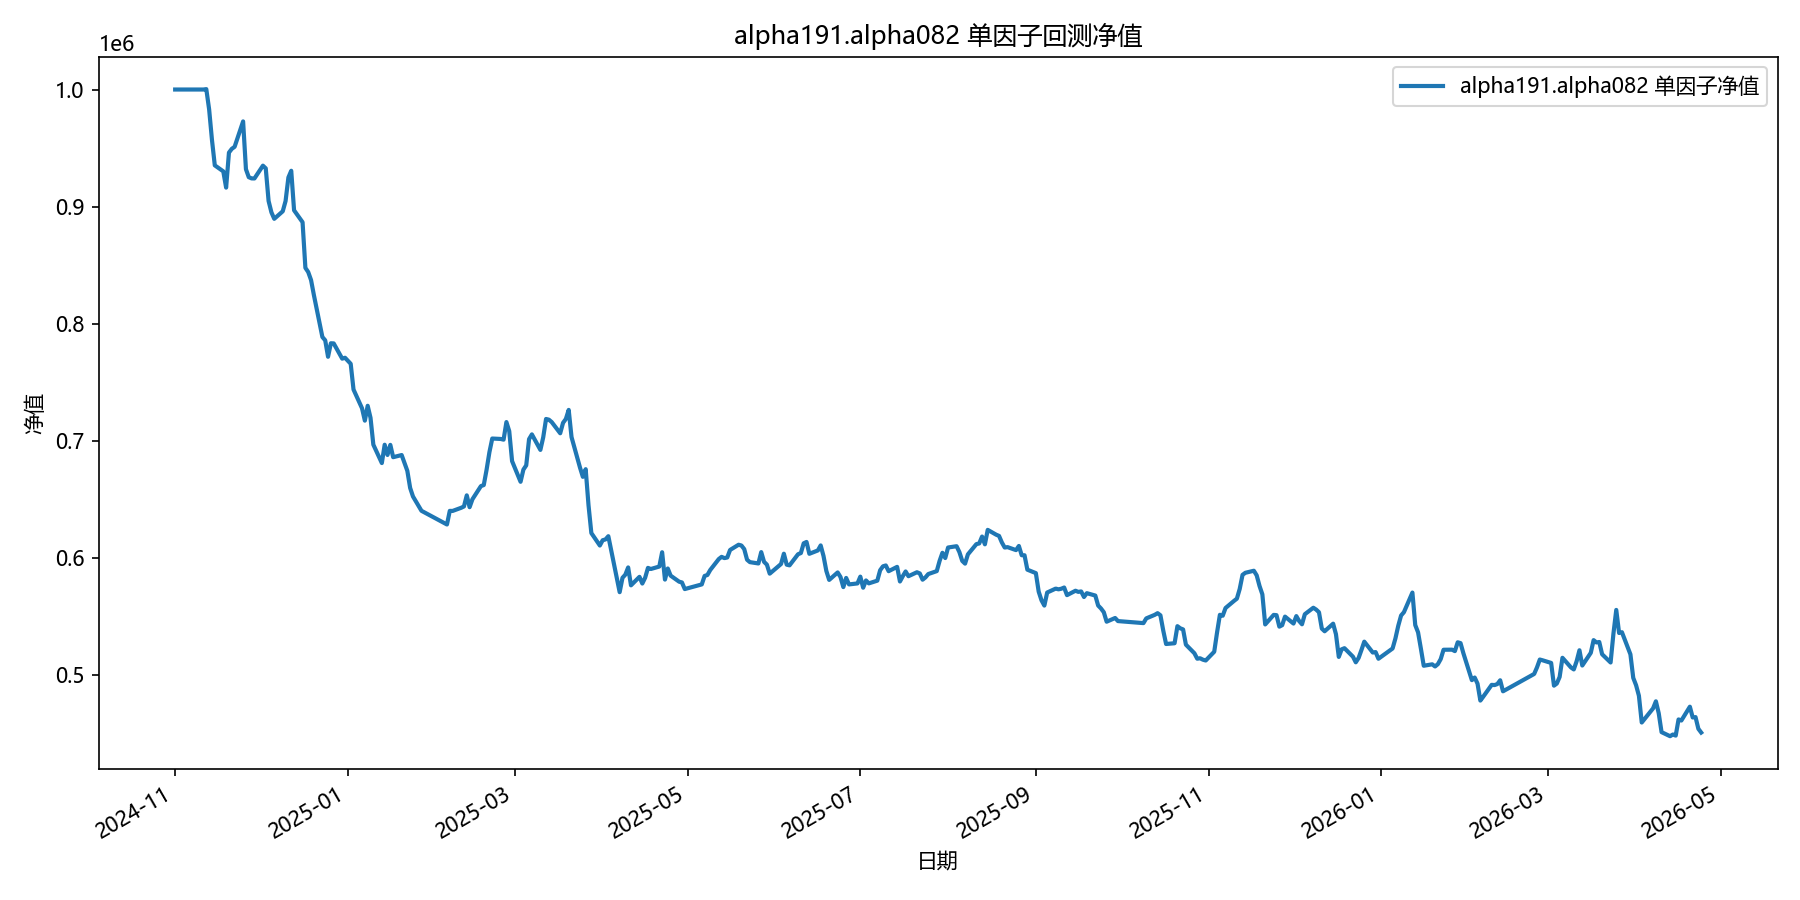

Source data for this figure (header and first rows):
date, equity
2024-11-01, 1000000
2024-11-04, 1000000
2024-11-05, 1000000
2024-11-06, 1000000
2024-11-07, 1000000
2024-11-08, 1000000
2024-11-11, 1000000
2024-11-12, 1000337
2024-11-13, 983038
2024-11-14, 956927
2024-11-15, 935200
2024-11-18, 930056
2024-11-19, 916175
2024-11-20, 946115
2024-11-21, 949291
2024-11-22, 951059
2024-11-25, 972746
2024-11-26, 931904
2024-11-27, 925089
2024-11-28, 924039
2024-11-29, 923984
2024-12-02, 934935
2024-12-03, 932620
2024-12-04, 904766
2024-12-05, 895051
2024-12-06, 889497
2024-12-09, 895939
2024-12-10, 904720
2024-12-11, 924861
2024-12-12, 930575
2024-12-13, 896791
2024-12-16, 886604
2024-12-17, 847591
2024-12-18, 843993
2024-12-19, 837162
2024-12-20, 824341
2024-12-23, 788507
2024-12-24, 785659
2024-12-25, 771618
2024-12-26, 783141
2024-12-27, 783027
2024-12-30, 770003
2024-12-31, 770773
2025-01-02, 765609
2025-01-03, 743603
2025-01-06, 727593
2025-01-07, 717031
2025-01-08, 729710
2025-01-09, 719467
2025-01-10, 696501
2025-01-13, 680765
2025-01-14, 696426
2025-01-15, 687690
2025-01-16, 696325
2025-01-17, 685791
2025-01-20, 687621
2025-01-21, 681006
2025-01-22, 674162
2025-01-23, 659509
2025-01-24, 652219
... 299 more rows
